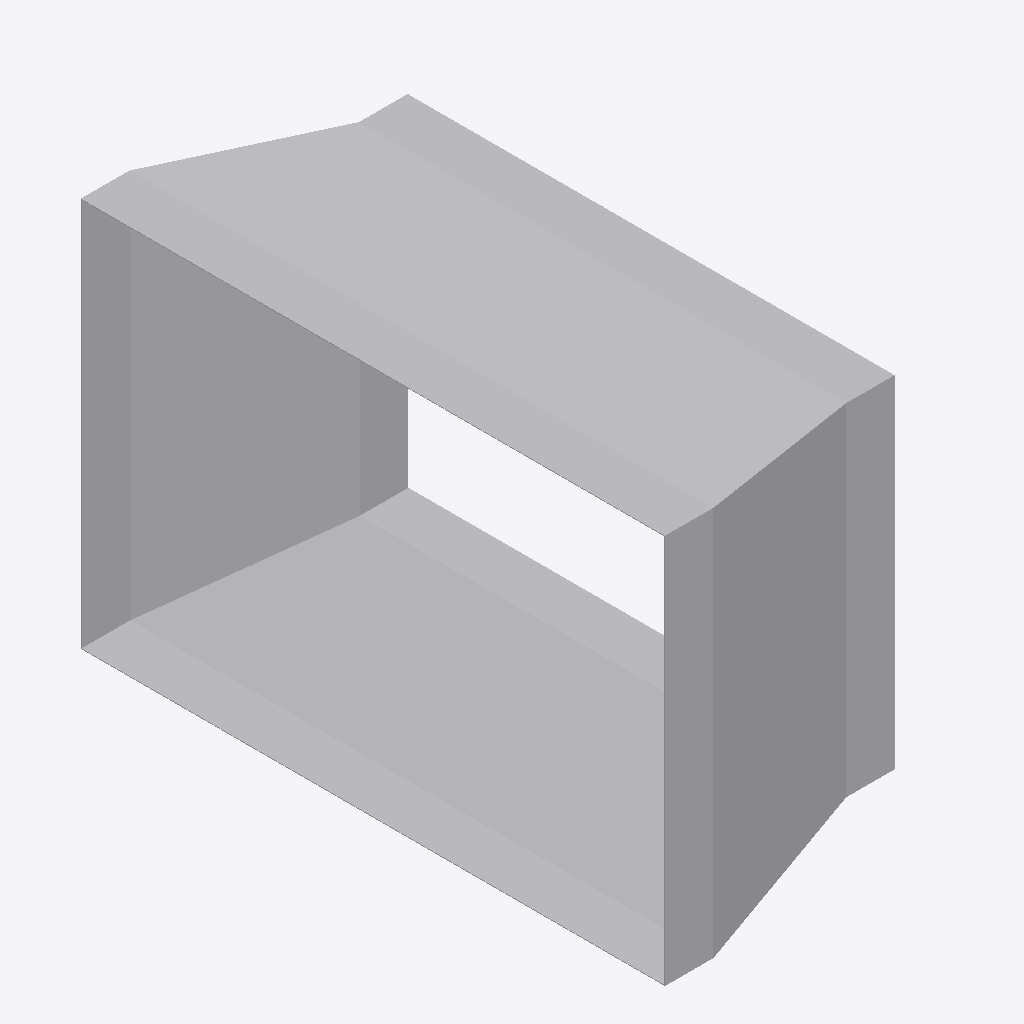
Isometric view of an IFC building model (IFC-SPF (STEP), schema IFC4, length unit metre), seen from the south-west, elements coloured by IFC class: 1 other element (light grey).
Extent 0.287 m × 0.602 m × 0.402 m (x, y, z). Elements (1): 1 IfcDuctFitting.

HEADER;
FILE_DESCRIPTION(('ViewDefinition[DesignTransferView]'),'2;1');
FILE_NAME('/dev/null','2026-11-13T17:23:57+08:00',(''),(''),'IfcOpenShell 0.8.5','IfcOpenShell 0.8.5','Nobody');
FILE_SCHEMA(('IFC4'));
ENDSEC;
DATA;
#1=IFCPROJECT('1RF_5C2Uz36h11Wyr29YPq',$,'Declared centred rectangular transition',$,$,$,$,(#8),#3);
#132=IFCDUCTFITTING('0rXojppeTH0BTVX2pgkVrd',$,'RECTANGULAR-TRANSITION',$,$,#138,#133,$,.TRANSITION.);
ENDSEC;
